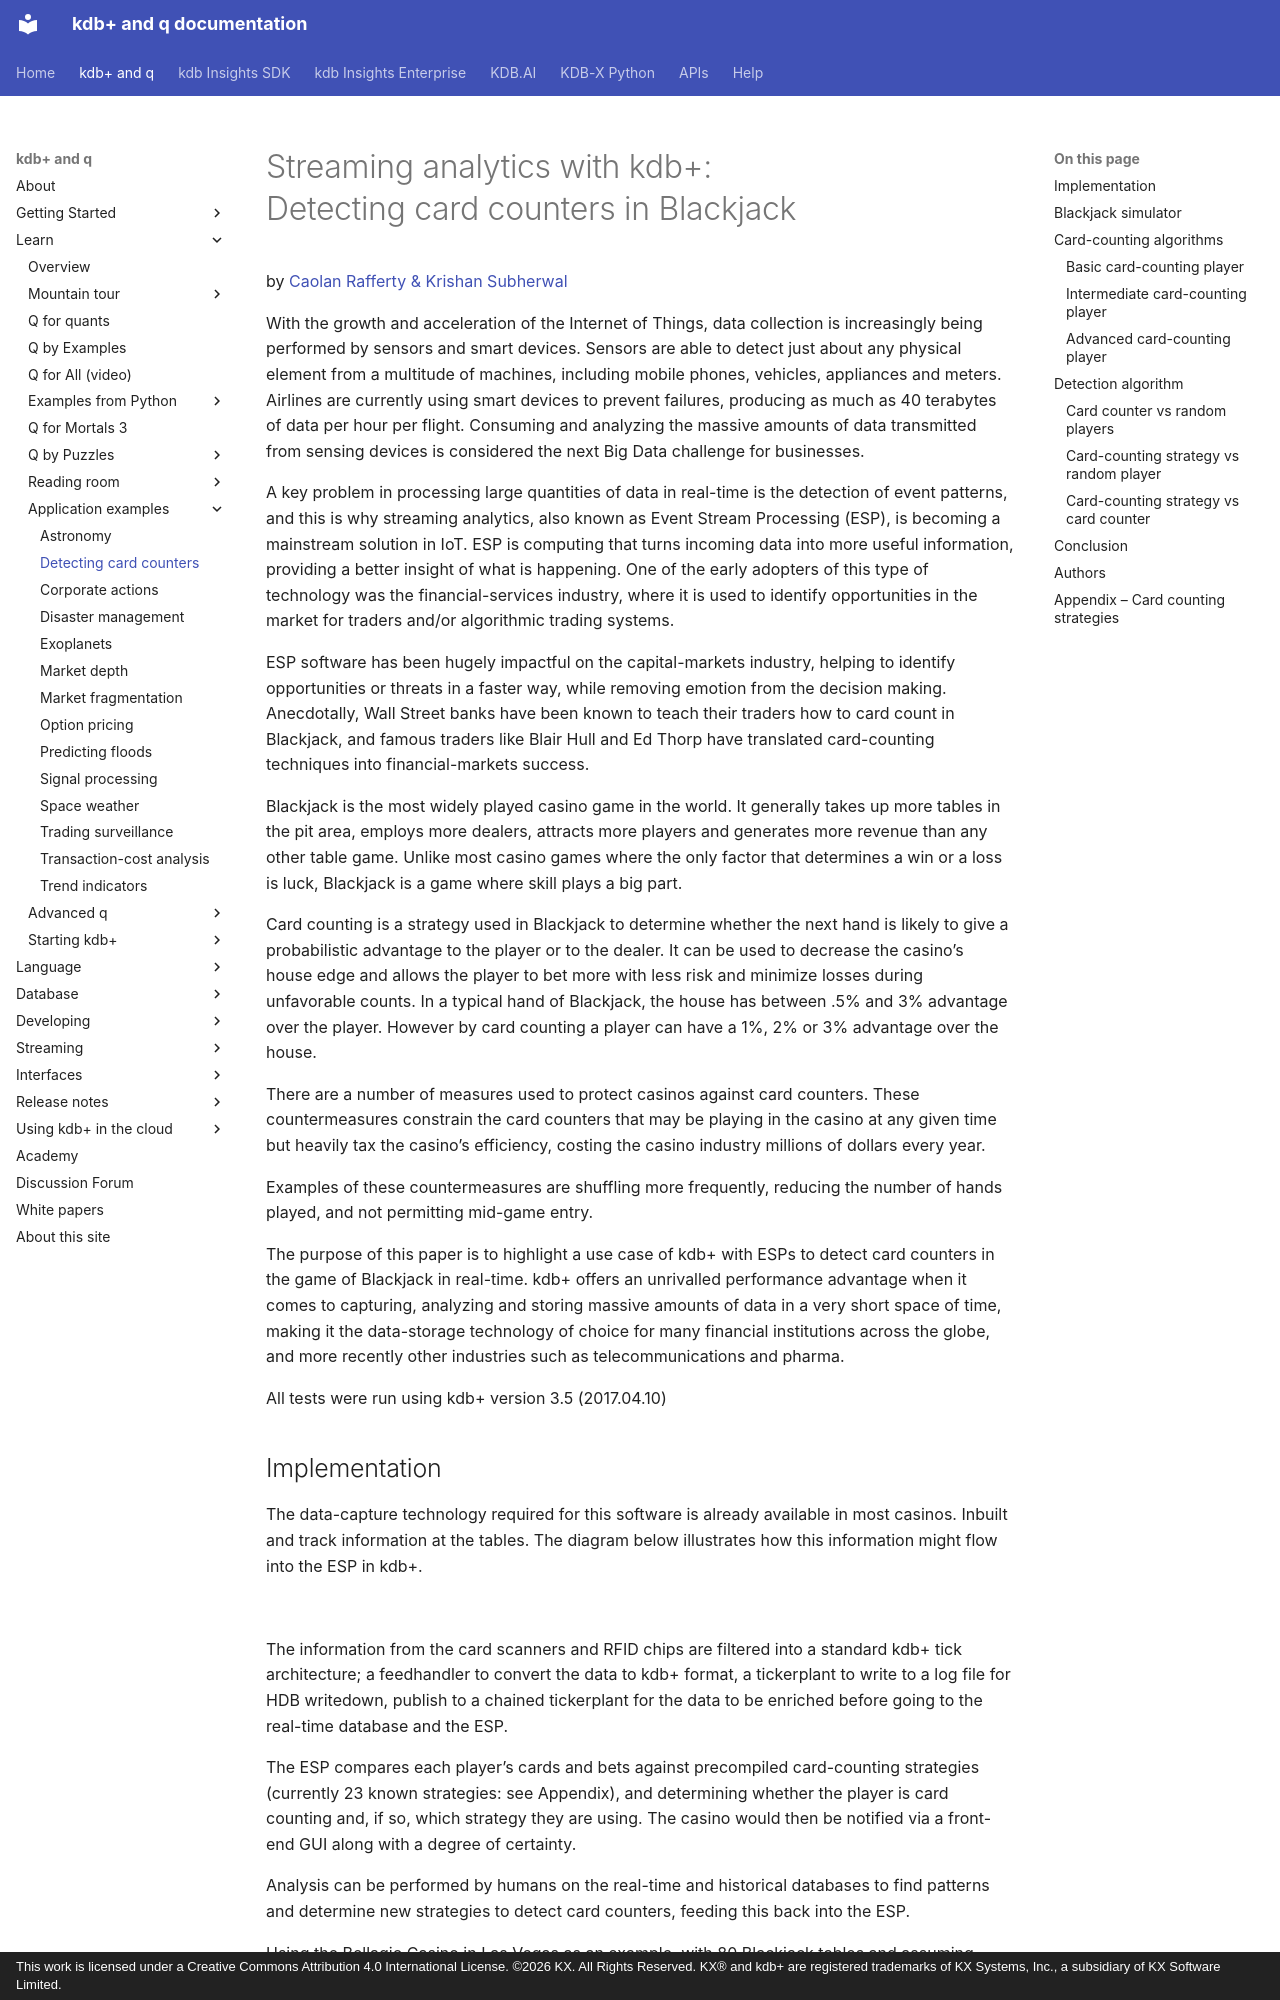

repository: KxSystems/docs · page: wp/card-counters/index.html · generator: mkdocs · copyright: This work is licensed under a Creative Commons Attribution 4.0 International License. ©2026 KX. All Rights Reserved. KX® and kdb+ are registered trademarks of KX Systems, Inc., a subsidiary of KX Software Limited.

---
title: "Streaming analytics with kdb+: Detecting card counters in Blackjack | q and kdb+ documentation"
author: [Caolan Rafferty, Krishan Subherwal]
description: Using kdb+ event-stream processing analytics in real time to detect card counters in Blackjack
date: May 2017
keywords: analytics, blackjack, card counting, event-stream, kdb+, q
---
# Streaming analytics with kdb+:<br>Detecting card counters in Blackjack

by [Caolan Rafferty &amp; Krishan Subherwal](#authors)
{: .wp-author}


With the growth and acceleration of the Internet of Things, data collection is increasingly being performed by sensors and smart devices. Sensors are able to detect just about any physical element from a multitude of machines, including mobile phones, vehicles, appliances and meters. Airlines are currently using smart devices to prevent failures, producing as much as 40 terabytes of data per hour per flight. Consuming and analyzing the massive amounts of data transmitted from sensing devices is considered the next Big Data challenge for businesses.

A key problem in processing large quantities of data in real-time is the detection of event patterns, and this is why streaming analytics, also known as Event Stream Processing (ESP), is becoming a mainstream solution in IoT. ESP is computing that turns incoming data into more useful information, providing a better insight of what is happening. One of the early adopters of this type of technology was the financial-services industry, where it is used to identify opportunities in the market for traders and/or algorithmic trading systems.

ESP software has been hugely impactful on the capital-markets industry, helping to identify opportunities or threats in a faster way, while removing emotion from the decision making. Anecdotally, Wall Street banks have been known to teach their traders how to card count in Blackjack, and famous traders like Blair Hull and Ed Thorp have translated card-counting techniques into financial-markets success.

Blackjack is the most widely played casino game in the world. It generally takes up more tables in the pit area, employs more dealers, attracts more players and generates more revenue than any other table game. Unlike most casino games where the only factor that determines a win or a loss is luck, Blackjack is a game where skill plays a big part.

Card counting is a strategy used in Blackjack to determine whether the next hand is likely to give a probabilistic advantage to the player or to the dealer. It can be used to decrease the casino’s house edge and allows the player to bet more with less risk and minimize losses during unfavorable counts. In a typical hand of Blackjack, the house has between .5% and 3% advantage over the player. However by card counting a player can have a 1%, 2% or 3% advantage over the house.

There are a number of measures used to protect casinos against card counters. These countermeasures constrain the card counters that may be playing in the casino at any given time but heavily tax the casino’s efficiency, costing the casino industry millions of dollars every year.

Examples of these countermeasures are shuffling more frequently, reducing the number of hands played, and not permitting mid-game entry.

The purpose of this paper is to highlight a use case of kdb+ with ESPs to detect card counters in the game of Blackjack in real-time. kdb+ offers an unrivalled performance advantage when it comes to capturing, analyzing and storing massive amounts of data in a very short space of time, making it the data-storage technology of choice for many financial institutions across the globe, and more recently other industries such as telecommunications and pharma.

All tests were run using kdb+ version 3.5 (2017.04.10)
